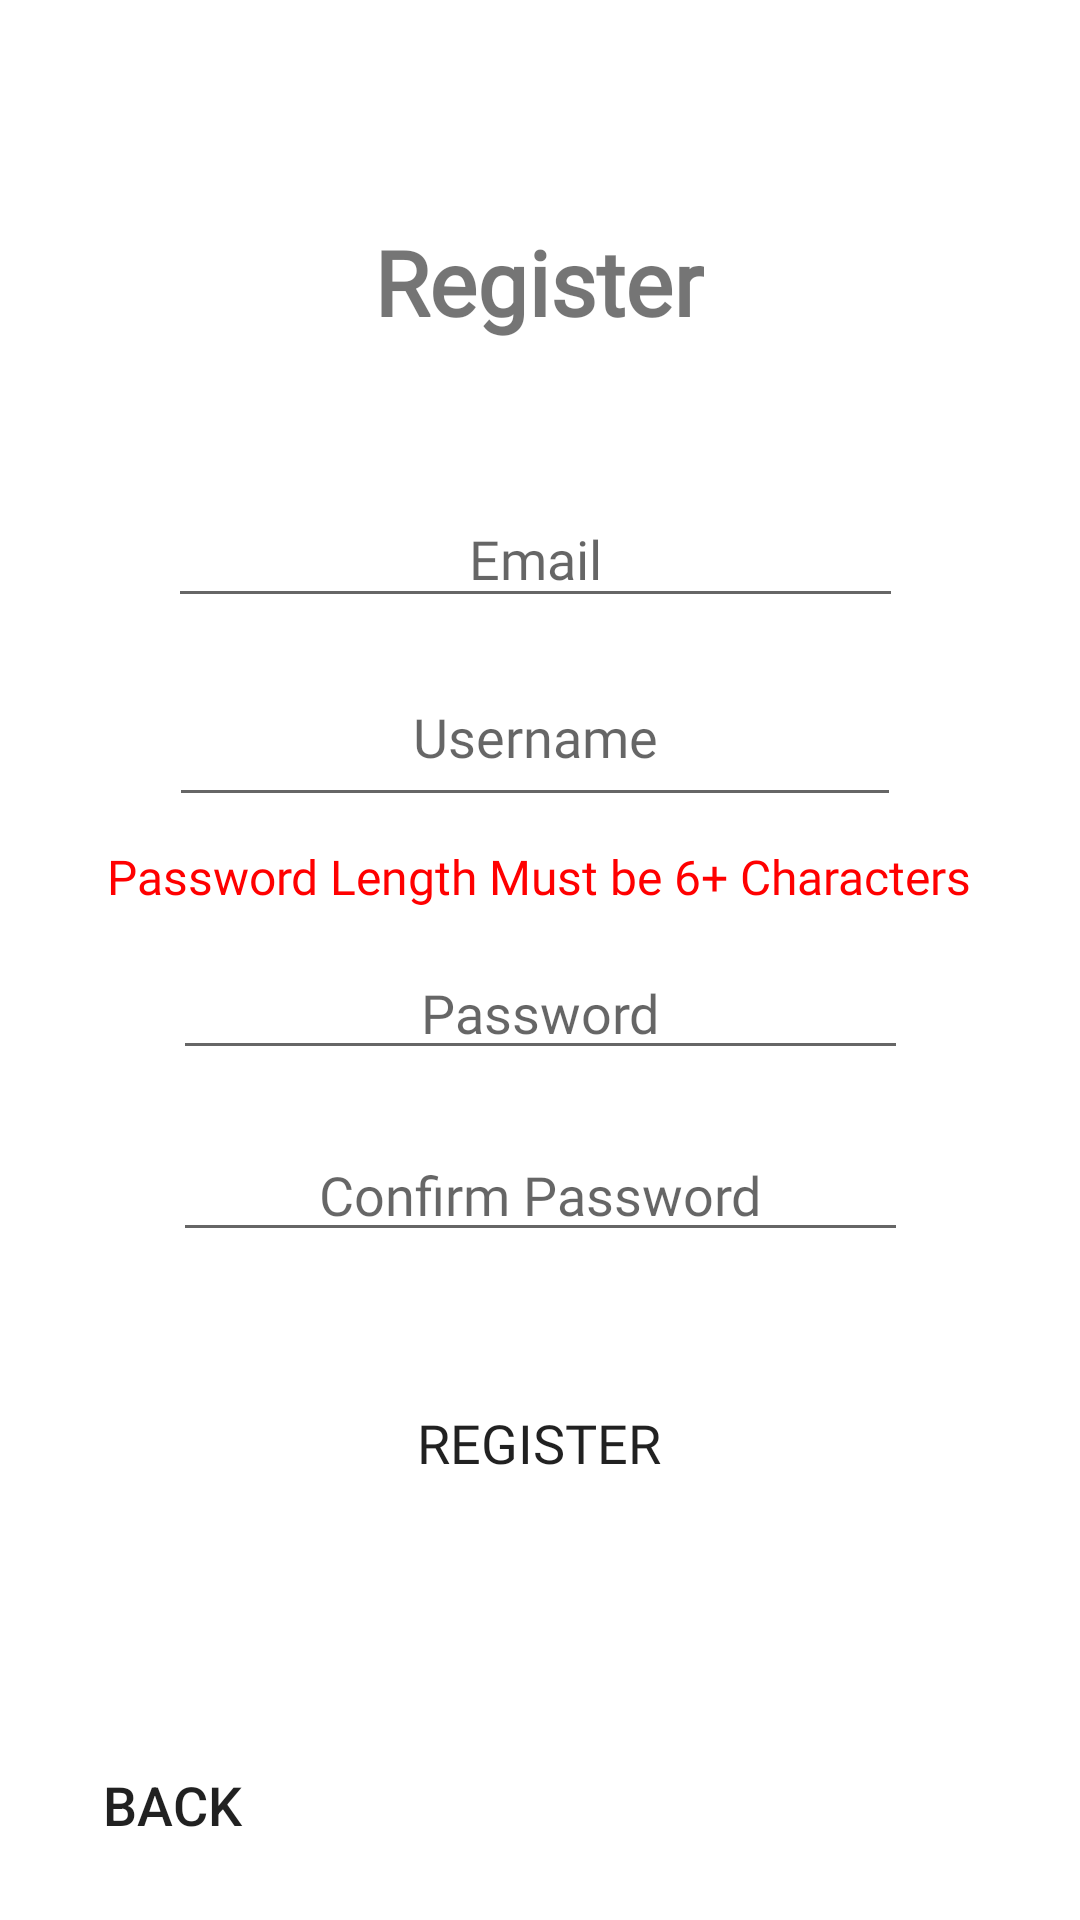

Layout XML and referenced resources for this Android screen:
<!-- AndroidManifest.xml: application theme Theme.DiabeticMealTracker -->
<!-- res/layout/activity_register_page.xml -->
<?xml version="1.0" encoding="utf-8"?>
<androidx.constraintlayout.widget.ConstraintLayout xmlns:android="http://schemas.android.com/apk/res/android"
    xmlns:app="http://schemas.android.com/apk/res-auto"
    xmlns:tools="http://schemas.android.com/tools"
    android:layout_width="match_parent"
    android:layout_height="match_parent"
    tools:context=".RegisterPage">

    <Button
        android:id="@+id/buttonRegisterFinish"
        android:layout_width="300dp"
        android:layout_height="50dp"
        android:background="@drawable/my_button_design"
        android:fontFamily="@font/titillium_web_semibold"
        android:onClick="FinishRegister"
        android:text="Register"
        android:textSize="18dp"
        app:backgroundTint="@color/button_background"
        app:layout_constraintBottom_toBottomOf="parent"
        app:layout_constraintEnd_toEndOf="parent"
        app:layout_constraintHorizontal_bias="0.495"
        app:layout_constraintStart_toStartOf="parent"
        app:layout_constraintTop_toTopOf="parent"
        app:layout_constraintVertical_bias="0.773" />

    <EditText
        android:id="@+id/textEmailRegister"
        android:layout_width="245dp"
        android:layout_height="42dp"
        android:ems="20"
        android:fontFamily="@font/merriweather_bold"
        android:gravity="center_horizontal"
        android:hint="Email"
        android:inputType="textPersonName"
        app:layout_constraintBottom_toBottomOf="parent"
        app:layout_constraintEnd_toEndOf="parent"
        app:layout_constraintHorizontal_bias="0.487"
        app:layout_constraintStart_toStartOf="parent"
        app:layout_constraintTop_toTopOf="parent"
        app:layout_constraintVertical_bias="0.274" />

    <EditText
        android:id="@+id/textConfirmPasswordRegister"
        android:layout_width="245dp"
        android:layout_height="41dp"
        android:ems="20"
        android:fontFamily="@font/merriweather_bold"
        android:gravity="center_horizontal"
        android:hint="Confirm Password"
        android:inputType="textPassword"
        app:layout_constraintBottom_toBottomOf="parent"
        app:layout_constraintEnd_toEndOf="parent"
        app:layout_constraintStart_toStartOf="parent"
        app:layout_constraintTop_toTopOf="parent"
        app:layout_constraintVertical_bias="0.628" />

    <EditText
        android:id="@+id/textPasswordRegister"
        android:layout_width="245dp"
        android:layout_height="41dp"
        android:ems="20"
        android:fontFamily="@font/merriweather_bold"
        android:gravity="center_horizontal"
        android:hint="Password"
        android:inputType="textPassword"
        app:layout_constraintBottom_toBottomOf="parent"
        app:layout_constraintEnd_toEndOf="parent"
        app:layout_constraintStart_toStartOf="parent"
        app:layout_constraintTop_toTopOf="parent"
        app:layout_constraintVertical_bias="0.527" />

    <EditText
        android:id="@+id/textUsernameRegister"
        android:layout_width="244dp"
        android:layout_height="49dp"
        android:ems="20"
        android:fontFamily="@font/merriweather_bold"
        android:gravity="center_horizontal"
        android:hint="Username"
        android:inputType="textPersonName"
        app:layout_constraintBottom_toBottomOf="parent"
        app:layout_constraintEnd_toEndOf="parent"
        app:layout_constraintHorizontal_bias="0.485"
        app:layout_constraintStart_toStartOf="parent"
        app:layout_constraintTop_toTopOf="parent"
        app:layout_constraintVertical_bias="0.378" />

    <TextView
        android:id="@+id/registerNow2"
        android:layout_width="wrap_content"
        android:layout_height="wrap_content"
        android:fontFamily="@font/merriweather_bold"
        android:text="Register"
        android:textSize="30dp"
        android:textStyle="bold"
        app:layout_constraintBottom_toBottomOf="parent"
        app:layout_constraintEnd_toEndOf="parent"
        app:layout_constraintHorizontal_bias="0.498"
        app:layout_constraintStart_toStartOf="parent"
        app:layout_constraintTop_toTopOf="parent"
        app:layout_constraintVertical_bias="0.123" />
    <Button
        android:id="@+id/button333"
        android:layout_width="wrap_content"
        android:layout_height="wrap_content"
        android:onClick="backRegisterPage"
        android:text="Back"
        android:textSize="18dp"
        android:background="@drawable/my_button_design"
        app:backgroundTint="@color/button_background"
        app:layout_constraintBottom_toBottomOf="parent"
        app:layout_constraintEnd_toEndOf="parent"
        app:layout_constraintHorizontal_bias="0.049"
        app:layout_constraintStart_toStartOf="parent"
        app:layout_constraintTop_toTopOf="parent"
        app:layout_constraintVertical_bias="0.976" />

    <TextView
        android:id="@+id/textView44"
        android:layout_width="wrap_content"
        android:layout_height="wrap_content"
        android:text="Password Length Must be 6+ Characters"
        android:textSize="16dp"
        android:fontFamily="@font/merriweather_bold"
        android:textColor="#FF0000"
        app:layout_constraintBottom_toBottomOf="parent"
        app:layout_constraintEnd_toEndOf="parent"
        app:layout_constraintHorizontal_bias="0.498"
        app:layout_constraintStart_toStartOf="parent"
        app:layout_constraintTop_toTopOf="parent"
        app:layout_constraintVertical_bias="0.455" />

</androidx.constraintlayout.widget.ConstraintLayout>
<!-- resources referenced by this layout -->
<resources>
  <color name="button_background">#606060</color>
  <style name="Theme.DiabeticMealTracker" parent="Theme.MaterialComponents.DayNight.DarkActionBar">
          
          <item name="colorPrimary">@color/white</item>
          <item name="colorPrimaryVariant">@color/white</item>
          <item name="colorPrimaryDark">@color/white</item>
          <item name="colorOnPrimary">@color/white</item>
          
          <item name="colorSecondary">@color/black</item>
          <item name="colorSecondaryVariant">@color/black</item>
          <item name="colorOnSecondary">@color/black</item>
          
          <item name="android:statusBarColor" tools:targetApi="l">?attr/colorPrimaryVariant</item>
          
      </style>
  <color name="white">#FFFFFFFF</color>
  <color name="black">#FF000000</color>
</resources>
